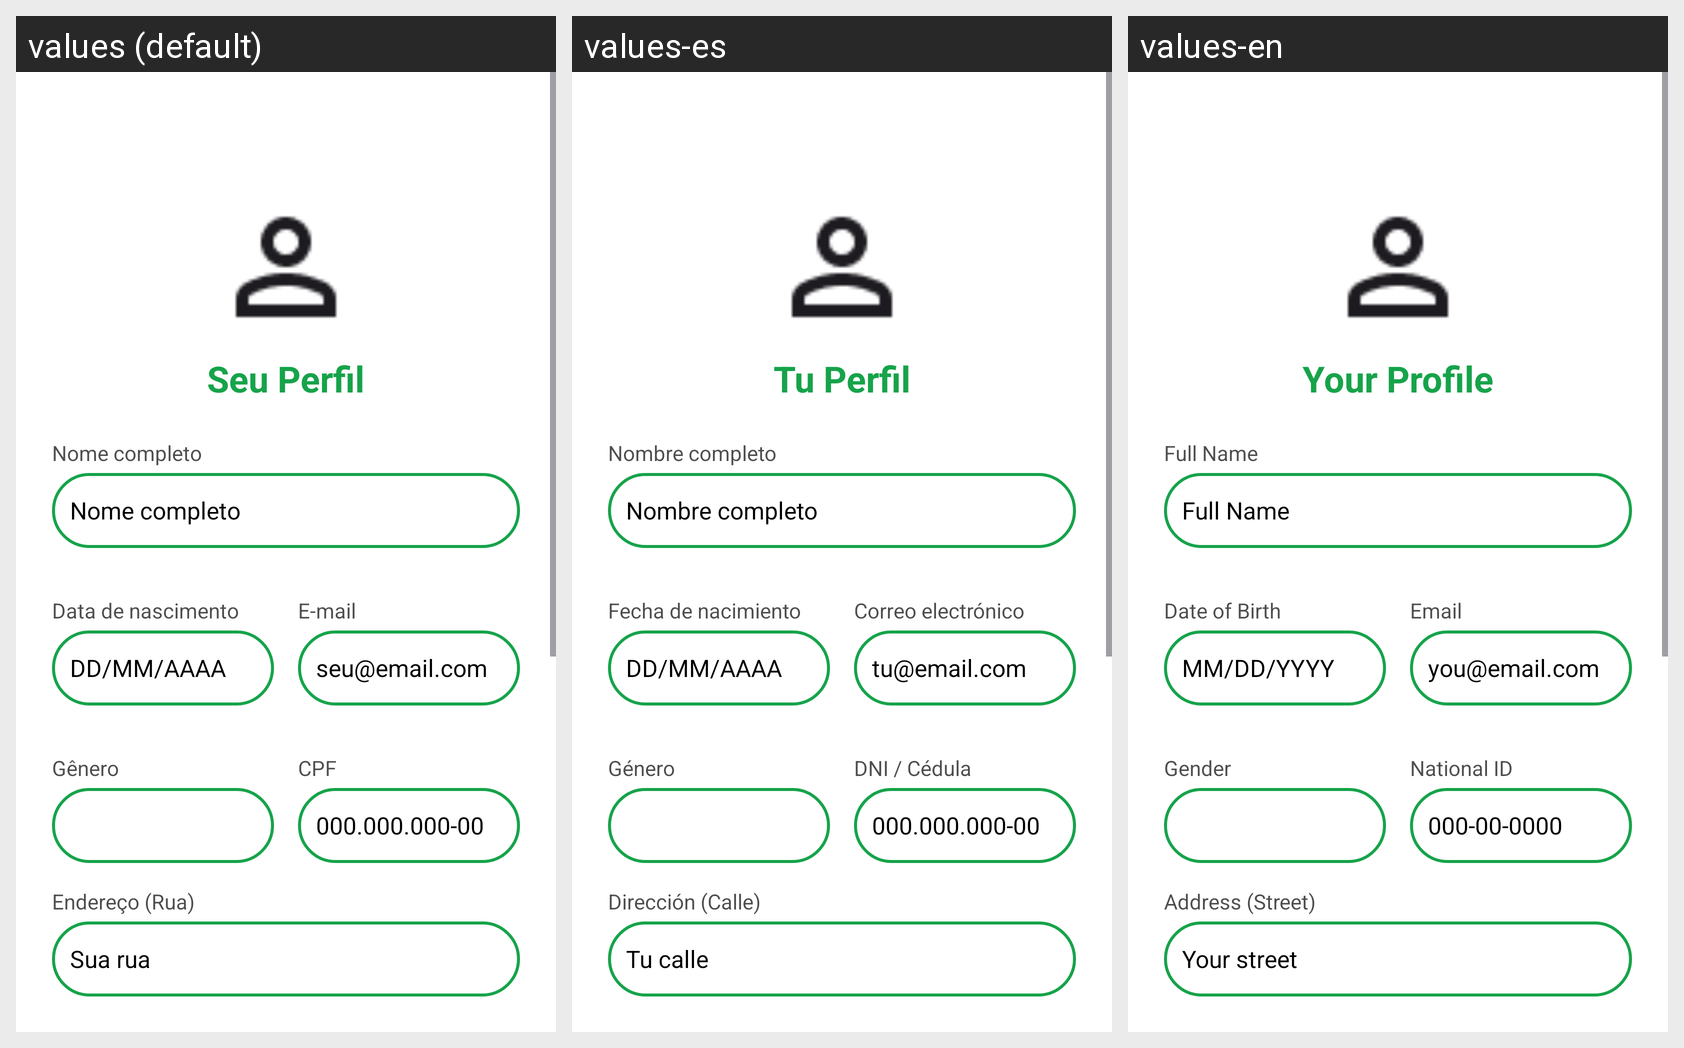

Strings drawn on this Android screen and how each of the app's shown locales translates them:
Android screen res/layout/profile_activity.xml rendered under 3 locales, left to right: values (default), values-es, values-en. Device: Nexus 5 (rendered at 1080×1920; each locale shown at half size, 540×960, under a caption strip naming it); theme Theme.CarsonUmAplicativoParaDescarteDeMedicamentos.
Strings drawn on this screen, with the default value and each locale's value (text and hints the layout hard-codes, and strings that could not be matched under every locale, appear in the picture but are not listed):

title_your_profile
  values: Seu Perfil
  values-es: Tu Perfil
  values-en: Your Profile

hint_full_name
  values: Nome completo
  values-es: Nombre completo
  values-en: Full Name

label_birth_date
  values: Data de nascimento
  values-es: Fecha de nacimiento
  values-en: Date of Birth

hint_date
  values: DD/MM/AAAA
  values-es: DD/MM/AAAA
  values-en: MM/DD/YYYY

email_hint
  values: E-mail
  values-es: Correo electrónico
  values-en: Email

hint_email_example
  values: seu@email.com
  values-es: tu@email.com
  values-en: you@email.com

label_gender
  values: Gênero
  values-es: Género
  values-en: Gender

hint_cpf
  values: CPF
  values-es: DNI / Cédula
  values-en: National ID

hint_cpf_format
  values: 000.000.000-00
  values-es: 000.000.000-00
  values-en: 000-00-0000

label_address_street
  values: Endereço (Rua)
  values-es: Dirección (Calle)
  values-en: Address (Street)

hint_your_street
  values: Sua rua
  values-es: Tu calle
  values-en: Your street
